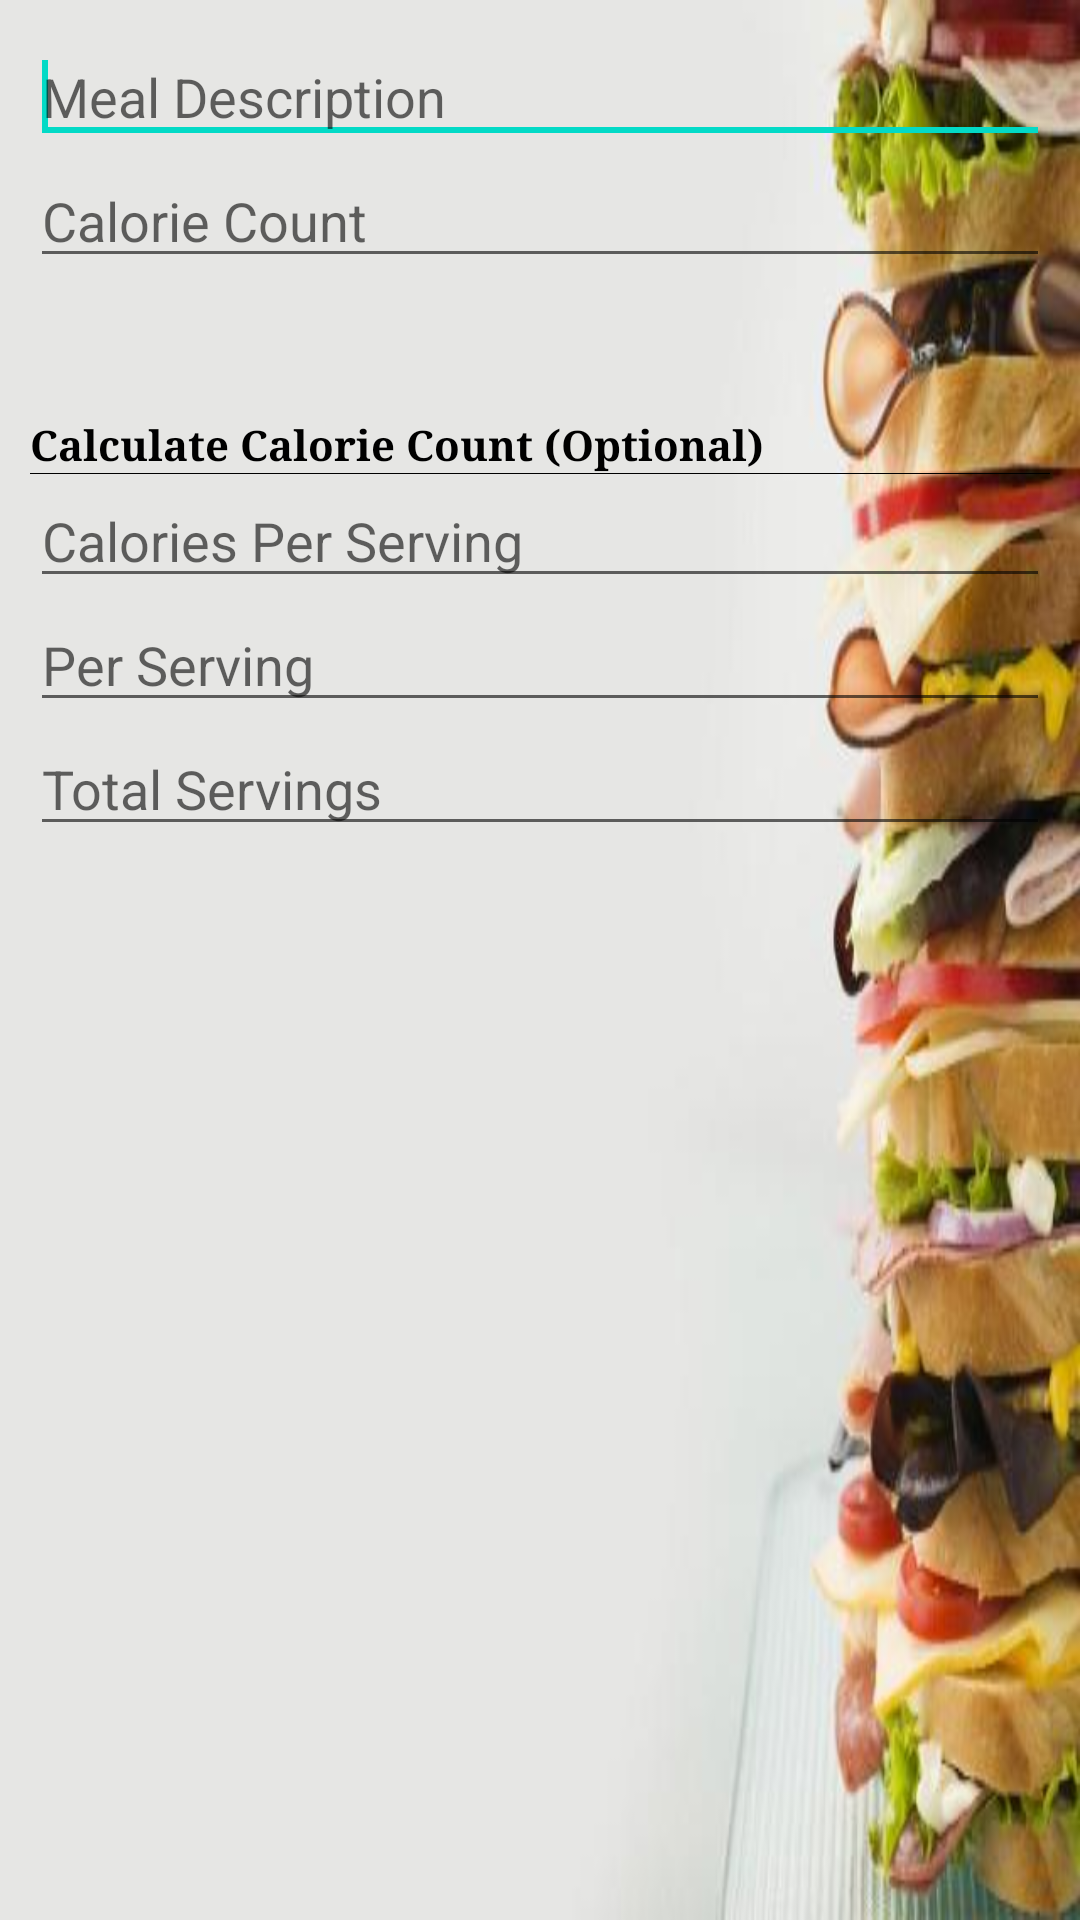

Produce the Android XML layout that renders to this screen, including the resource entries it uses.
<!-- AndroidManifest.xml: fallback theme Theme.MaterialComponents.DayNight.NoActionBar -->
<!-- res/layout/log_dialog.xml -->
<?xml version="1.0" encoding="utf-8"?>
<LinearLayout xmlns:android="http://schemas.android.com/apk/res/android"
    android:layout_width="fill_parent"
    android:layout_height="fill_parent"
    android:background="@drawable/food2"
    android:orientation="vertical"
    android:padding="10dp" >

    <EditText
        android:id="@+id/log_meal"
        android:layout_width="fill_parent"
        android:layout_height="wrap_content"
        android:ems="10"
        android:hint="@string/create_log_meal_hint"
        android:inputType="textMultiLine"
        android:maxHeight="90dp"
        android:textColor="@color/black" >

        <requestFocus />
    </EditText>

    <LinearLayout
        android:layout_width="match_parent"
        android:layout_height="wrap_content"
        android:orientation="vertical" >
    </LinearLayout>

    <EditText
        android:id="@+id/log_calories"
        android:layout_width="fill_parent"
        android:layout_height="wrap_content"
        android:ems="10"
        android:hint="@string/create_log_calories_hint"
        android:inputType="number"
        android:maxLength="9"
        android:textColor="@color/black" />

    <LinearLayout
        android:layout_width="match_parent"
        android:layout_height="wrap_content"
        android:orientation="vertical" >

        <TextView
            android:id="@+id/textView5"
            android:layout_width="186dp"
            android:layout_height="46dp"
            android:text="" />
    </LinearLayout>

    <TextView
        android:id="@+id/textView2"
        android:layout_width="wrap_content"
        android:layout_height="wrap_content"
        android:text="@string/cal_cal_count"
        android:textColor="@color/black"
        android:textStyle="bold"
        android:typeface="serif" />

    <View
        android:id="@+id/separator"
        android:layout_width="fill_parent"
        android:layout_height="0.2dp"
        android:background="@color/black"
        android:visibility="visible" />

    <LinearLayout
        android:layout_width="fill_parent"
        android:layout_height="wrap_content"
        android:orientation="horizontal" >

        <EditText
            android:id="@+id/cal_per_serv"
            android:layout_width="fill_parent"
            android:layout_height="wrap_content"
            android:ems="10"
            android:hint="@string/cal_per_serv"
            android:inputType="number"
            android:maxLength="5"
            android:textColor="@color/black" />
    </LinearLayout>

    <EditText
        android:id="@+id/per_serving"
        android:layout_width="fill_parent"
        android:layout_height="wrap_content"
        android:ems="10"
        android:hint="@string/per_serving"
        android:inputType="numberDecimal"
        android:maxLength="5"
        android:textColor="@color/black" />

    <EditText
        android:id="@+id/serv_amount"
        android:layout_width="fill_parent"
        android:layout_height="wrap_content"
        android:ems="10"
        android:hint="@string/serv_am"
        android:inputType="numberDecimal"
        android:maxLength="4"
        android:textColor="@color/black" />

</LinearLayout>
<!-- resources referenced by this layout -->
<resources>
  <color name="black">#000000</color>
  <!-- drawable food2: png bitmap (drawable-hdpi, 142566 bytes) -->
  <string name="cal_cal_count">Calculate Calorie Count (Optional)</string>
  <string name="cal_per_serv">Calories Per Serving</string>
  <string name="create_log_calories_hint">Calorie Count</string>
  <string name="create_log_meal_hint">Meal Description</string>
  <string name="per_serving">Per Serving</string>
  <string name="serv_am">Total Servings</string>
</resources>
